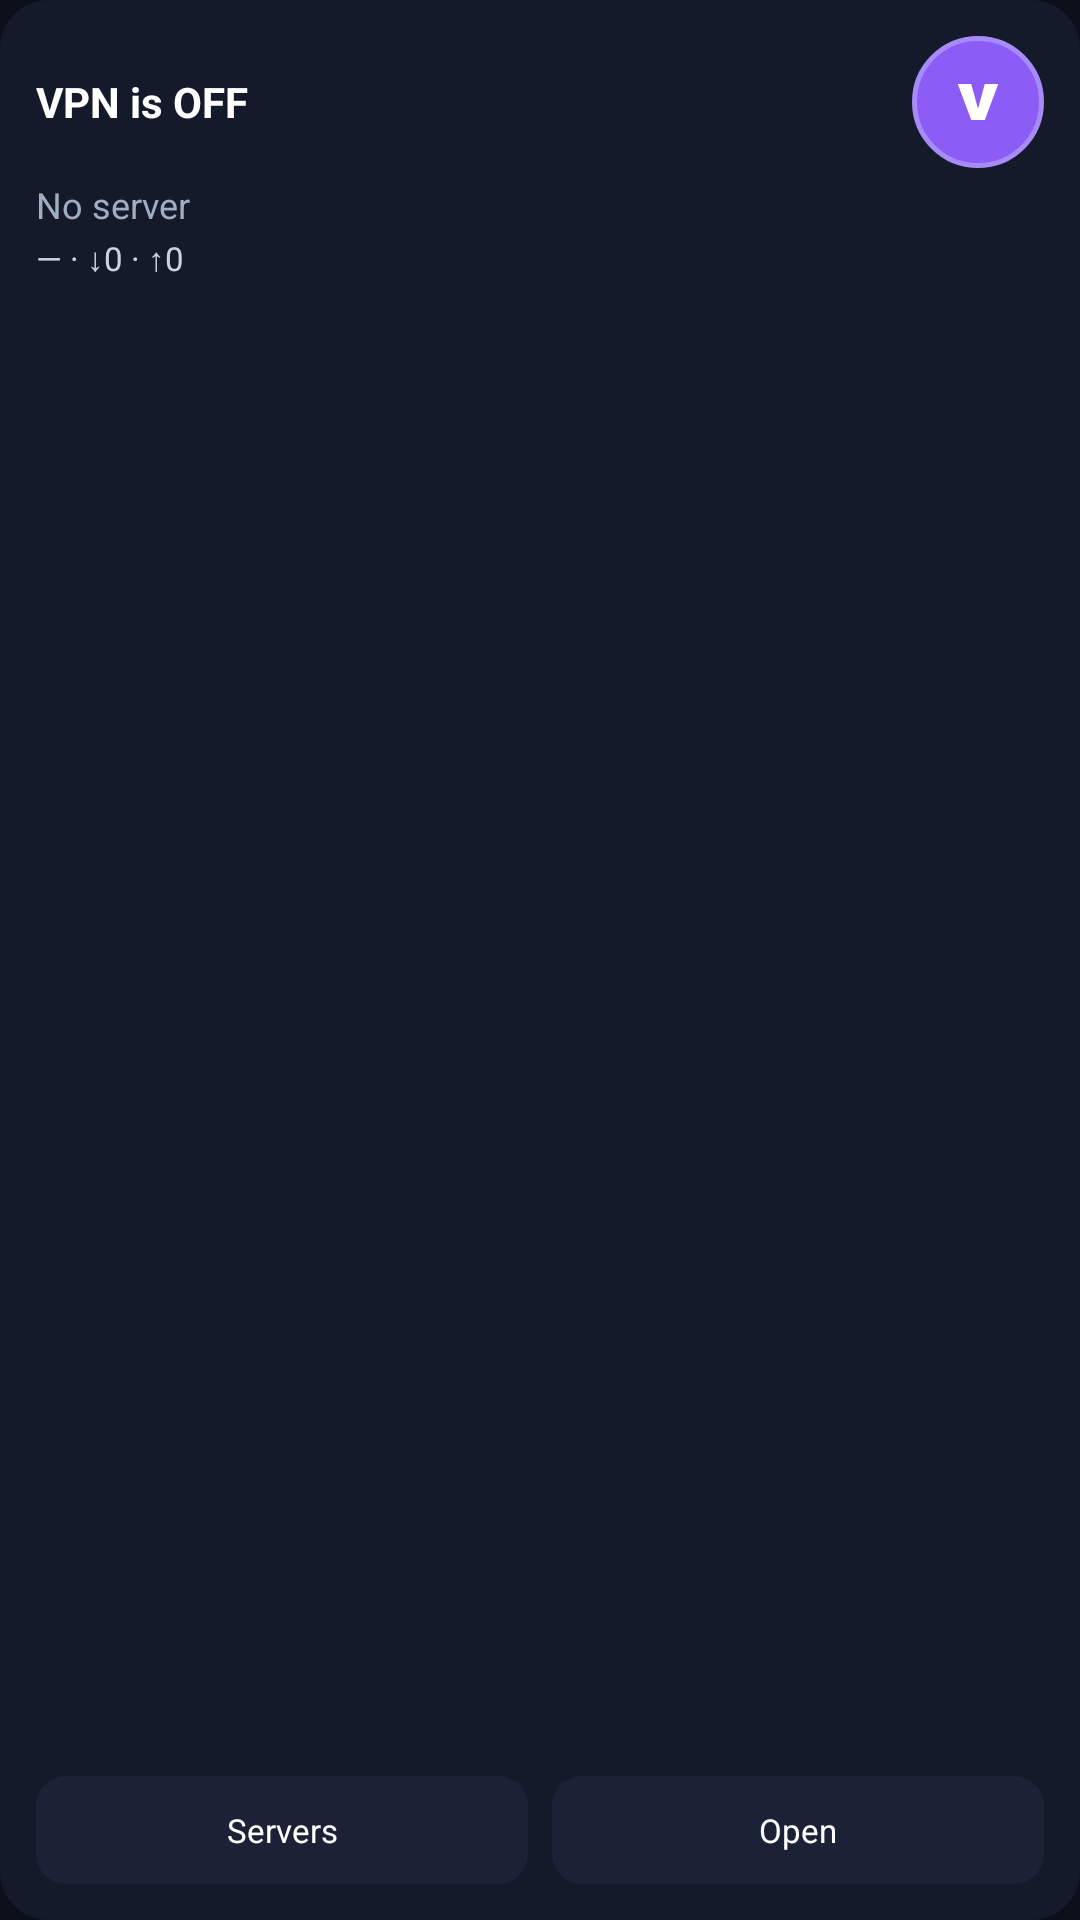

The Android layout XML behind this screen, and the referenced resources:
<!-- AndroidManifest.xml: application theme Theme.V2RayEz -->
<!-- res/layout/widget_control_panel.xml -->
<?xml version="1.0" encoding="utf-8"?>
<LinearLayout xmlns:android="http://schemas.android.com/apk/res/android"
    android:id="@+id/widget_panel_root"
    android:layout_width="match_parent"
    android:layout_height="match_parent"
    android:background="@drawable/widget_bg"
    android:orientation="vertical"
    android:padding="12dp">

    <LinearLayout
        android:layout_width="match_parent"
        android:layout_height="wrap_content"
        android:gravity="center_vertical"
        android:orientation="horizontal">

        <TextView
            android:id="@+id/widget_panel_status"
            android:layout_width="0dp"
            android:layout_height="wrap_content"
            android:layout_weight="1"
            android:ellipsize="end"
            android:maxLines="1"
            android:text="@string/widget_vpn_off"
            android:textColor="#FFFFFF"
            android:textSize="14sp"
            android:textStyle="bold" />

        <ImageButton
            android:id="@+id/widget_panel_toggle"
            android:layout_width="44dp"
            android:layout_height="44dp"
            android:background="@drawable/widget_btn_connect"
            android:contentDescription="@string/widget_toggle_cd"
            android:padding="10dp"
            android:scaleType="fitCenter"
            android:src="@drawable/ic_logo_v_widget" />
    </LinearLayout>

    <TextView
        android:id="@+id/widget_panel_server"
        android:layout_width="match_parent"
        android:layout_height="wrap_content"
        android:layout_marginTop="4dp"
        android:ellipsize="end"
        android:maxLines="1"
        android:text="@string/widget_no_server"
        android:textColor="#A0AEC0"
        android:textSize="12sp" />

    <TextView
        android:id="@+id/widget_panel_metrics"
        android:layout_width="match_parent"
        android:layout_height="wrap_content"
        android:layout_marginTop="2dp"
        android:ellipsize="end"
        android:maxLines="2"
        android:text="— · ↓0 · ↑0"
        android:textColor="#CBD5E1"
        android:textSize="11sp" />

    <TextView
        android:id="@+id/widget_panel_error"
        android:layout_width="match_parent"
        android:layout_height="wrap_content"
        android:layout_marginTop="2dp"
        android:ellipsize="end"
        android:maxLines="2"
        android:textColor="#F87171"
        android:textSize="11sp"
        android:visibility="gone" />

    <LinearLayout
        android:layout_width="match_parent"
        android:layout_height="0dp"
        android:layout_marginTop="10dp"
        android:layout_weight="1"
        android:gravity="bottom"
        android:orientation="horizontal">

        <TextView
            android:id="@+id/widget_panel_servers"
            android:layout_width="0dp"
            android:layout_height="36dp"
            android:layout_marginEnd="4dp"
            android:layout_weight="1"
            android:background="@drawable/widget_chip_bg"
            android:gravity="center"
            android:text="@string/widget_servers"
            android:textColor="#FFFFFF"
            android:textSize="11sp" />

        <TextView
            android:id="@+id/widget_panel_open"
            android:layout_width="0dp"
            android:layout_height="36dp"
            android:layout_marginStart="4dp"
            android:layout_weight="1"
            android:background="@drawable/widget_chip_bg"
            android:gravity="center"
            android:text="@string/widget_open"
            android:textColor="#FFFFFF"
            android:textSize="11sp" />
    </LinearLayout>
</LinearLayout>
<!-- resources referenced by this layout -->
<resources>
  <!-- drawable ic_logo_v_widget (drawable) -->
  <?xml version="1.0" encoding="utf-8"?>
  <vector xmlns:android="http://schemas.android.com/apk/res/android"
      android:width="64dp"
      android:height="64dp"
      android:viewportWidth="64"
      android:viewportHeight="64">
      <path
          android:fillColor="#FFFFFF"
          android:pathData="M14,16 L26,16 L32,38 L38,16 L50,16 L38,48 L26,48 Z" />
  </vector>
  <!-- drawable widget_bg (drawable) -->
  <?xml version="1.0" encoding="utf-8"?>
  <shape xmlns:android="http://schemas.android.com/apk/res/android"
      android:shape="rectangle">
      <solid android:color="#141A2A" />
      <corners android:radius="16dp" />
  </shape>
  <!-- drawable widget_btn_connect (drawable) -->
  <?xml version="1.0" encoding="utf-8"?>
  <shape xmlns:android="http://schemas.android.com/apk/res/android"
      android:shape="oval">
      <solid android:color="#8B5CF6" />
      <stroke
          android:width="1.5dp"
          android:color="#A78BFA" />
  </shape>
  <!-- drawable widget_chip_bg (drawable) -->
  <?xml version="1.0" encoding="utf-8"?>
  <shape xmlns:android="http://schemas.android.com/apk/res/android"
      android:shape="rectangle">
      <solid android:color="#1B2236" />
      <corners android:radius="10dp" />
  </shape>
  <string name="widget_no_server">No server</string>
  <string name="widget_open">Open</string>
  <string name="widget_servers">Servers</string>
  <string name="widget_toggle_cd">Toggle VPN</string>
  <string name="widget_vpn_off">VPN is OFF</string>
  <style name="Theme.V2RayEz" parent="android:Theme.Material.NoActionBar">
          <item name="android:statusBarColor">@color/background</item>
          <item name="android:navigationBarColor">@color/background</item>
          <item name="android:windowBackground">@color/background</item>
      </style>
  <color name="background">#FF0B0F1A</color>
</resources>
